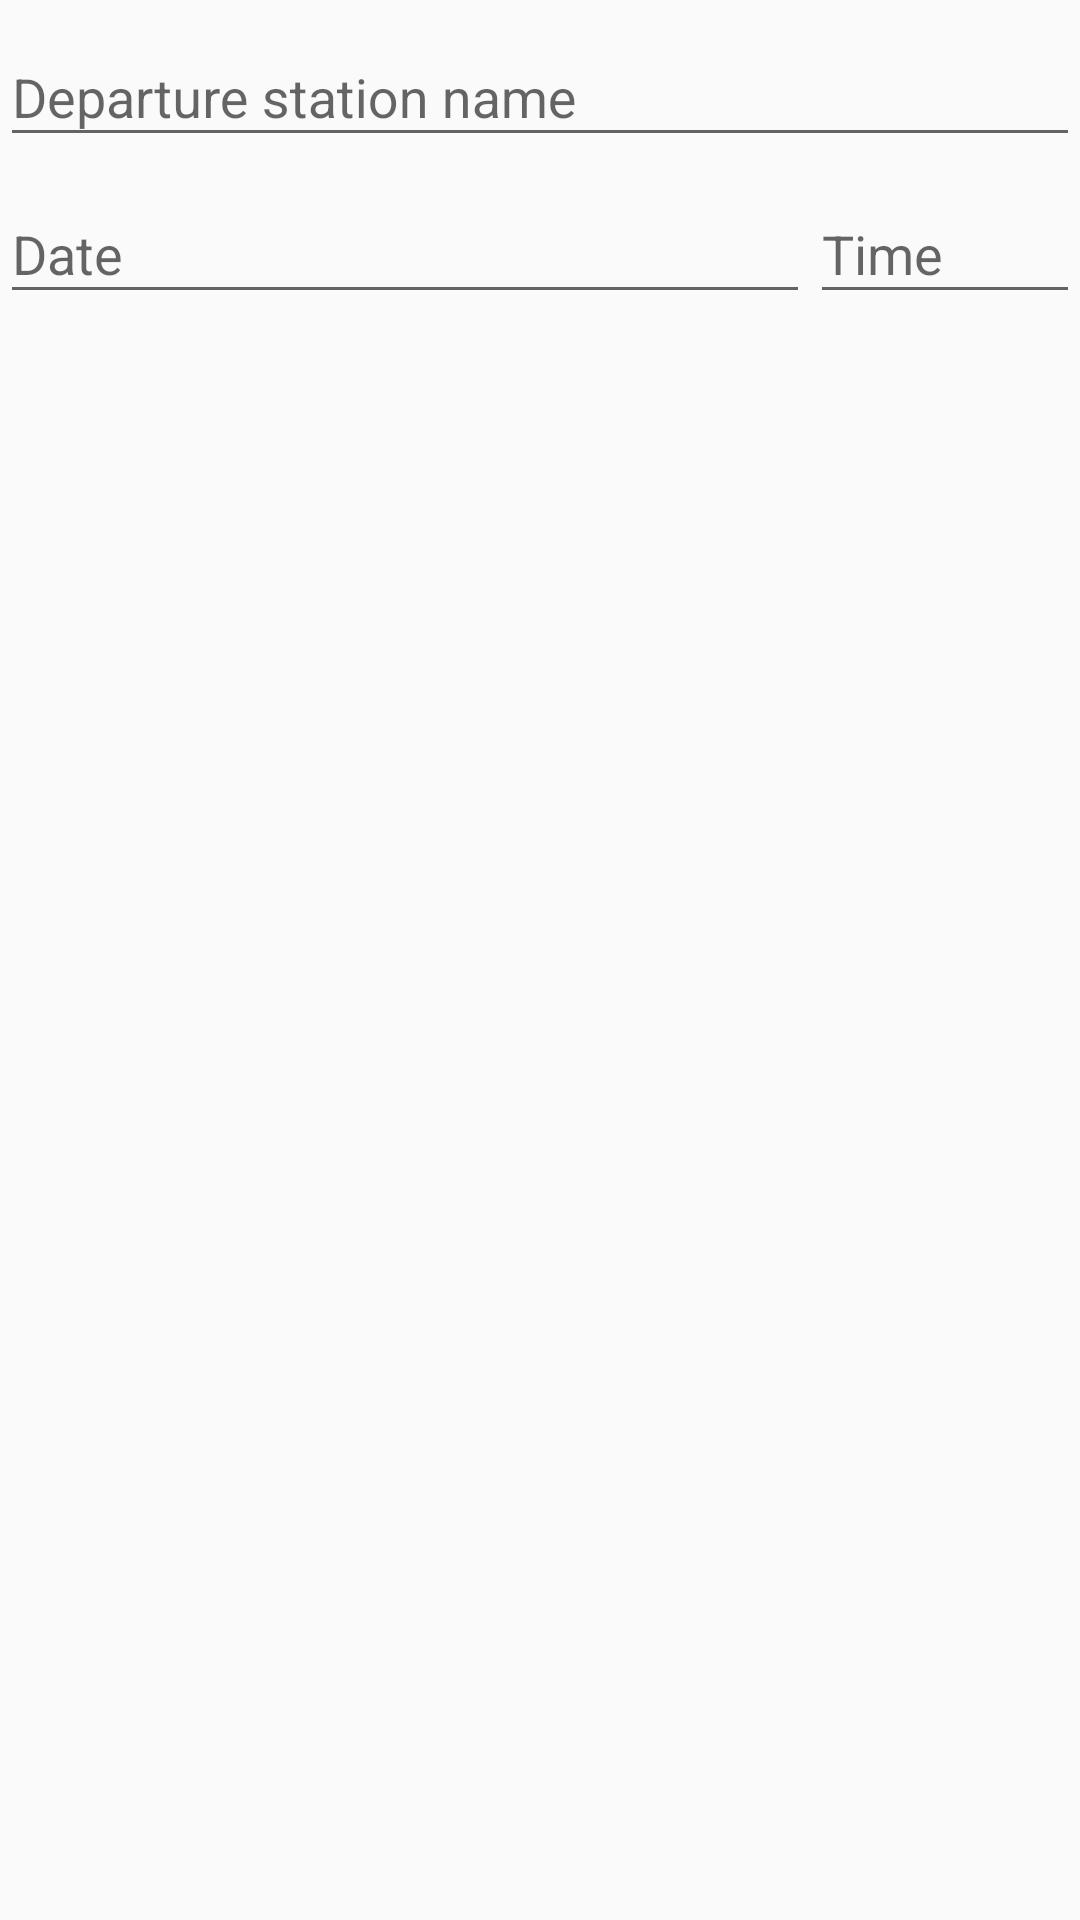

Write the Android layout XML for this screen, with the resource values it uses.
<!-- AndroidManifest.xml: application theme AppTheme -->
<!-- res/layout/departure_input_field.xml -->
<?xml version="1.0" encoding="utf-8"?>
<LinearLayout xmlns:android="http://schemas.android.com/apk/res/android"
    android:layout_width="match_parent"
    android:layout_height="wrap_content"
    android:orientation="vertical">

    <android.support.design.widget.TextInputLayout
        android:id="@+id/inputLayoutStationName"
        android:layout_width="match_parent"
        android:layout_height="wrap_content">

        <EditText
            android:id="@+id/inputDepartureStationNameEditText"
            android:layout_width="match_parent"
            android:layout_height="wrap_content"
            android:hint="@string/hint_departure_station"
            android:singleLine="true" />
    </android.support.design.widget.TextInputLayout>

    <LinearLayout
        android:layout_width="match_parent"
        android:layout_height="wrap_content"
        android:orientation="horizontal">

        <android.support.design.widget.TextInputLayout
            android:id="@+id/inputLayoutStationDate"
            android:layout_width="0dp"
            android:layout_height="wrap_content"
            android:layout_weight="3">

            <EditText
                android:id="@+id/inputDepartureStationDateEditText"
                android:layout_width="match_parent"
                android:layout_height="wrap_content"
                android:editable="false"
                android:hint="@string/hint_date"
                android:singleLine="true" />
        </android.support.design.widget.TextInputLayout>

        <android.support.design.widget.TextInputLayout
            android:id="@+id/inputLayoutStationTime"
            android:layout_width="0dp"
            android:layout_height="wrap_content"
            android:layout_weight="1">

            <EditText
                android:id="@+id/inputDepartureStationTimeEditText"
                android:layout_width="match_parent"
                android:layout_height="wrap_content"
                android:editable="false"
                android:hint="@string/hint_time"
                android:singleLine="true" />
        </android.support.design.widget.TextInputLayout>
    </LinearLayout>
</LinearLayout>
<!-- resources referenced by this layout -->
<resources>
  <string name="hint_date">Date</string>
  <string name="hint_departure_station">Departure station name</string>
  <string name="hint_time">Time</string>
  <style name="AppTheme" parent="Theme.AppCompat.Light.DarkActionBar">
          
      </style>
</resources>
